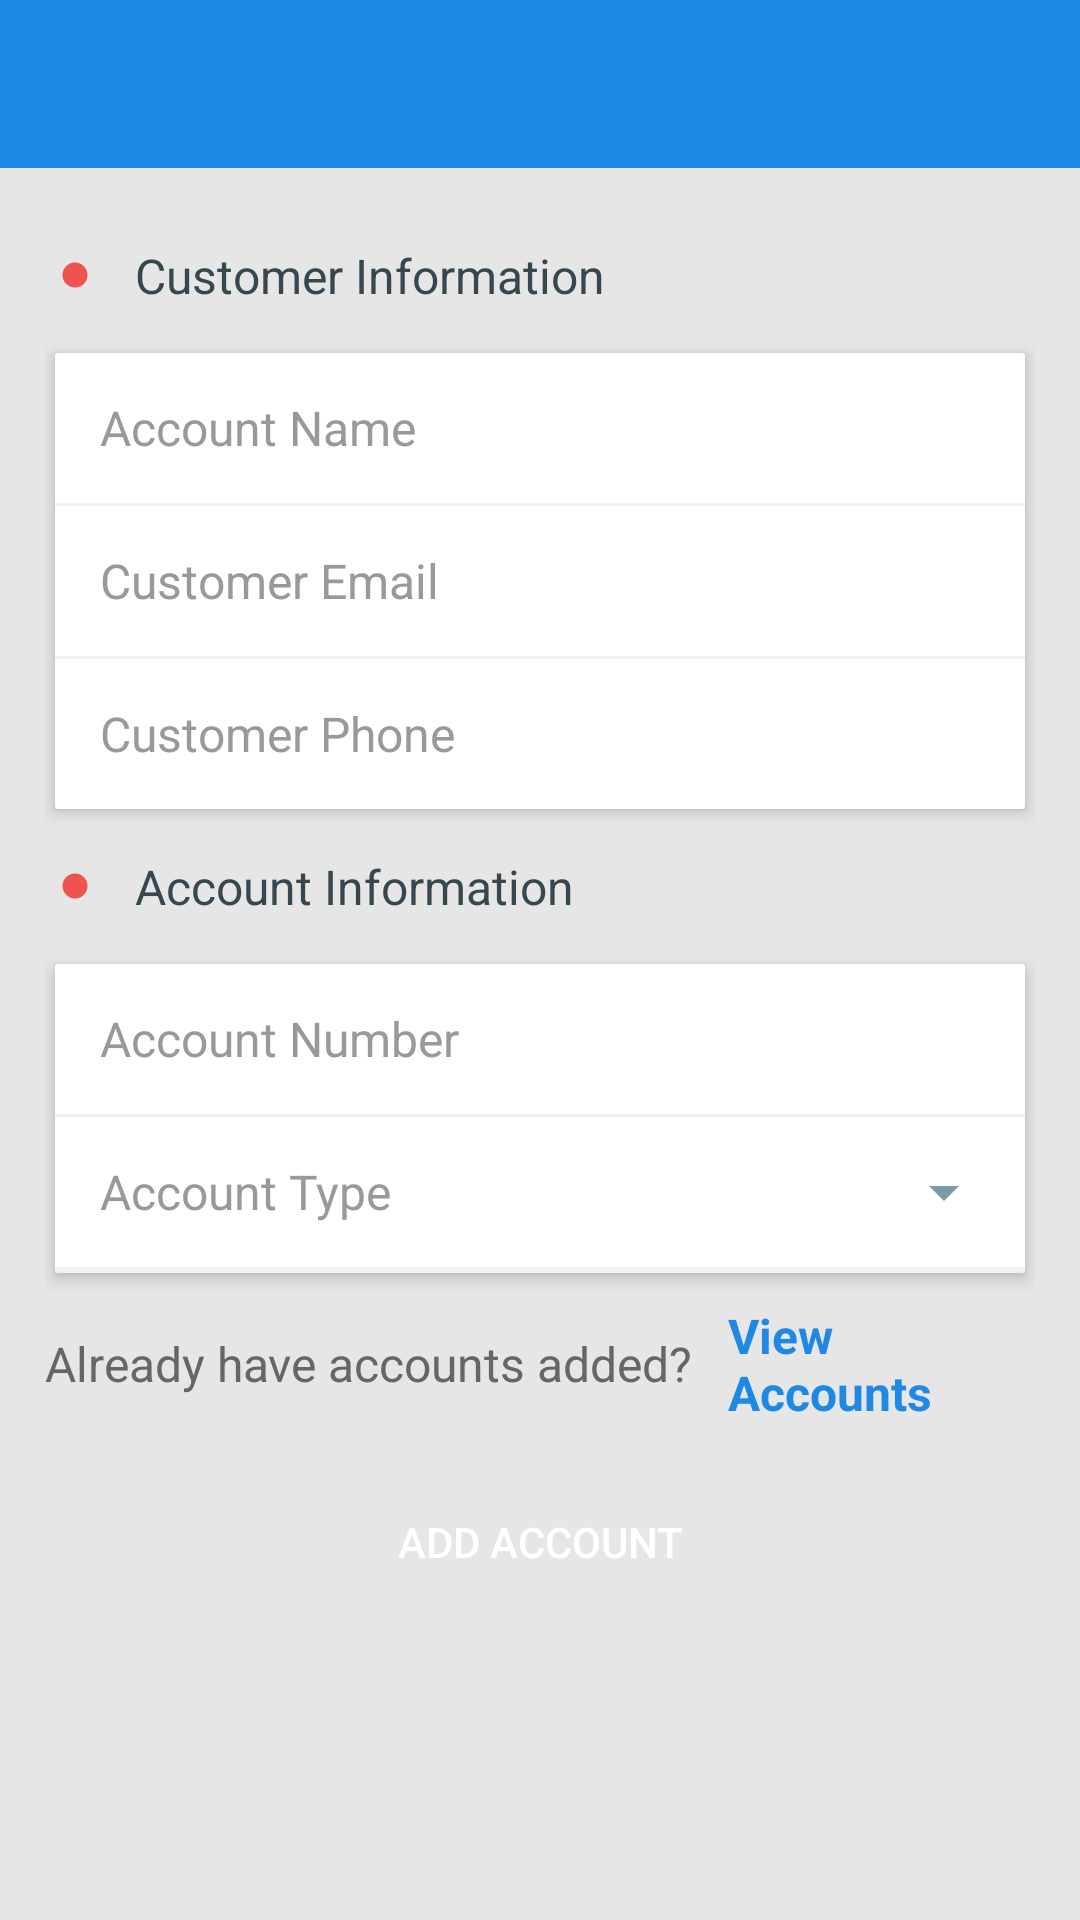

Produce the Android XML layout that renders to this screen, including the resource entries it uses.
<!-- AndroidManifest.xml: application theme AppTheme -->
<!-- res/layout/activity_add_accounts.xml -->
<?xml version="1.0" encoding="utf-8"?>

<RelativeLayout xmlns:android="http://schemas.android.com/apk/res/android"
    xmlns:app="http://schemas.android.com/apk/res-auto"
    xmlns:tools="http://schemas.android.com/tools"
    android:layout_width="match_parent"
    android:layout_height="match_parent"
    android:orientation="vertical">

    <androidx.appcompat.widget.Toolbar
        android:id="@+id/toolbar"
        android:layout_width="match_parent"
        android:layout_height="?attr/actionBarSize"
        android:background="@color/blue_600"
        android:fitsSystemWindows="false"
        android:theme="@style/ThemeOverlay.AppCompat.Dark.ActionBar"
        app:contentInsetStartWithNavigation="0dp"
        app:popupTheme="@style/ThemeOverlay.AppCompat.Light" />

    <androidx.core.widget.NestedScrollView
        android:layout_width="match_parent"
        android:layout_height="match_parent"
        android:layout_below="@id/toolbar"
        android:background="@color/grey_10"
        android:clipToPadding="false"
        android:padding="@dimen/spacing_large"
        android:scrollbars="none"
        android:scrollingCache="true"
        app:layout_behavior="@string/appbar_scrolling_view_behavior">

        <LinearLayout
            android:layout_width="match_parent"
            android:layout_height="wrap_content"
            android:orientation="vertical">

            <LinearLayout
                android:layout_width="match_parent"
                android:layout_height="wrap_content"
                android:layout_marginTop="@dimen/spacing_middle"
                android:gravity="center_vertical"
                android:orientation="horizontal">

                <ImageView
                    android:layout_width="@dimen/spacing_middle"
                    android:layout_height="@dimen/spacing_middle"
                    android:layout_margin="@dimen/spacing_medium"
                    app:srcCompat="@drawable/ic_brightness_1_black_24dp"
                    android:tint="@color/red_400" />

                <View
                    android:layout_width="@dimen/spacing_middle"
                    android:layout_height="0dp" />

                <TextView
                    android:layout_width="wrap_content"
                    android:layout_height="wrap_content"
                    android:text="Customer Information"
                    android:textAppearance="@style/Base.TextAppearance.AppCompat.Subhead"
                    android:textColor="@color/grey_80" />

            </LinearLayout>

            <androidx.cardview.widget.CardView
                android:layout_width="match_parent"
                android:layout_height="wrap_content"
                android:layout_marginTop="@dimen/spacing_middle"
                app:cardBackgroundColor="@android:color/white"
                app:cardCornerRadius="1dp"
                app:cardElevation="3dp"
                app:cardUseCompatPadding="true">

                <LinearLayout
                    android:layout_width="match_parent"
                    android:layout_height="wrap_content"
                    android:orientation="vertical">

                    <EditText
                        android:id="@+id/addName"
                        style="@style/EditText.Flat.Grey"
                        android:layout_width="match_parent"
                        android:layout_height="@dimen/spacing_xxlarge"
                        android:background="@android:color/transparent"
                        android:hint="Account Name"
                        android:minHeight="@dimen/spacing_xmlarge"
                        android:paddingLeft="@dimen/spacing_large"
                        android:paddingRight="@dimen/spacing_large" />

                    <View
                        android:layout_width="match_parent"
                        android:layout_height="1dp"
                        android:background="@color/grey_5" />

                    <EditText
                        android:id="@+id/addemail"
                        style="@style/EditText.Flat.Grey"
                        android:layout_width="match_parent"
                        android:layout_height="@dimen/spacing_xxlarge"
                        android:background="@android:color/transparent"
                        android:hint="Customer Email"
                        android:minHeight="@dimen/spacing_xmlarge"
                        android:paddingLeft="@dimen/spacing_large"
                        android:paddingRight="@dimen/spacing_large" />

                    <View
                        android:layout_width="match_parent"
                        android:layout_height="1dp"
                        android:background="@color/grey_5" />

                    <EditText
                        android:id="@+id/addphone"
                        style="@style/EditText.Flat.Grey"
                        android:layout_width="match_parent"
                        android:layout_height="@dimen/spacing_xxlarge"
                        android:background="@android:color/transparent"
                        android:hint="Customer Phone"
                        android:minHeight="@dimen/spacing_xmlarge"
                        android:paddingLeft="@dimen/spacing_large"
                        android:paddingRight="@dimen/spacing_large" />

                </LinearLayout>

            </androidx.cardview.widget.CardView>

            <LinearLayout
                android:layout_width="match_parent"
                android:layout_height="wrap_content"
                android:layout_marginTop="@dimen/spacing_middle"
                android:gravity="center_vertical"
                android:orientation="horizontal">

                <ImageView
                    android:layout_width="@dimen/spacing_middle"
                    android:layout_height="@dimen/spacing_middle"
                    android:layout_margin="@dimen/spacing_medium"
                    app:srcCompat="@drawable/ic_brightness_1_black_24dp"
                    android:tint="@color/red_400" />

                <View
                    android:layout_width="@dimen/spacing_middle"
                    android:layout_height="0dp" />

                <TextView
                    android:layout_width="wrap_content"
                    android:layout_height="wrap_content"
                    android:text="Account Information"
                    android:textAppearance="@style/Base.TextAppearance.AppCompat.Subhead"
                    android:textColor="@color/grey_80" />

            </LinearLayout>

            <androidx.cardview.widget.CardView
                android:layout_width="match_parent"
                android:layout_height="wrap_content"
                android:layout_marginTop="@dimen/spacing_middle"
                app:cardBackgroundColor="@android:color/white"
                app:cardCornerRadius="1dp"
                app:cardElevation="3dp"
                app:cardUseCompatPadding="true">

                <LinearLayout
                    android:layout_width="match_parent"
                    android:layout_height="wrap_content"
                    android:orientation="vertical">

                    <EditText
                        android:id="@+id/addaccountnumber"
                        style="@style/EditText.Flat.Grey"
                        android:layout_width="match_parent"
                        android:layout_height="@dimen/spacing_xxlarge"
                        android:background="@android:color/transparent"
                        android:hint="Account Number"
                        android:minHeight="@dimen/spacing_xmlarge"
                        android:paddingLeft="@dimen/spacing_large"
                        android:paddingRight="@dimen/spacing_large" />

                    <View
                        android:layout_width="match_parent"
                        android:layout_height="1dp"
                        android:background="@color/grey_5" />

                    <EditText
                        android:id="@+id/addet_gender"
                        style="@style/EditText.Flat.Grey"
                        android:layout_width="match_parent"
                        android:layout_height="@dimen/spacing_xxlarge"
                        android:background="@android:color/transparent"
                        android:drawableEnd="@drawable/ic_arrow_drop_grey"
                        android:drawableRight="@drawable/ic_arrow_drop_grey"
                        android:editable="false"
                        android:focusable="false"
                        android:hint="Account Type"
                        android:minHeight="@dimen/spacing_xmlarge"
                        android:paddingLeft="@dimen/spacing_large"
                        android:paddingRight="@dimen/spacing_large" />

                    <View
                        android:layout_width="match_parent"
                        android:layout_height="1dp"
                        android:background="@color/grey_5" />

                    <View
                        android:layout_width="match_parent"
                        android:layout_height="1dp"
                        android:background="@color/grey_5" />

                </LinearLayout>

            </androidx.cardview.widget.CardView>

            <LinearLayout
                android:layout_width="match_parent"
                android:layout_height="wrap_content"
                android:layout_marginTop="@dimen/spacing_medium"
                android:gravity="center"
                android:orientation="horizontal">

                <TextView
                    android:layout_width="wrap_content"
                    android:layout_height="wrap_content"
                    android:text="Already have accounts added?   "
                    android:textAppearance="@style/Base.TextAppearance.AppCompat.Subhead"
                    android:textColor="@color/grey_60" />

                <TextView
                    android:id="@+id/viewAccounts"
                    android:layout_width="wrap_content"
                    android:layout_height="wrap_content"
                    android:clickable="true"
                    android:text="View Accounts"
                    android:textAppearance="@style/Base.TextAppearance.AppCompat.Subhead"
                    android:textColor="@color/blue_600"
                    android:textStyle="bold" />

            </LinearLayout>
            <Button
                android:id="@+id/email_sign_in_button2"
                android:layout_width="match_parent"
                android:layout_height="wrap_content"
                android:layout_marginTop="@dimen/spacing_large"
                android:background="@drawable/btn_rounded_accent"
                android:text="Add Account"
                android:textColor="@android:color/white" />
        </LinearLayout>




    </androidx.core.widget.NestedScrollView>

</RelativeLayout>
<!-- resources referenced by this layout -->
<resources>
  <color name="blue_600">#1E88E5</color>
  <color name="grey_10">#e6e6e6</color>
  <color name="grey_5">#f2f2f2</color>
  <color name="grey_60">#666666</color>
  <color name="grey_80">#37474F</color>
  <color name="red_400">#EF5350</color>
  <dimen name="spacing_large">15dp</dimen>
  <dimen name="spacing_medium">5dp</dimen>
  <dimen name="spacing_middle">10dp</dimen>
  <dimen name="spacing_xmlarge">40dp</dimen>
  <dimen name="spacing_xxlarge">50dp</dimen>
  <!-- drawable ic_arrow_drop_grey (drawable) -->
  <vector android:height="24dp" android:tint="#8099AA"
      android:viewportHeight="24.0" android:viewportWidth="24.0"
      android:width="24dp" xmlns:android="http://schemas.android.com/apk/res/android">
      <path android:fillColor="#FF000000" android:pathData="M7,10l5,5 5,-5z"/>
  </vector>
  <!-- drawable ic_brightness_1_black_24dp (drawable) -->
  <vector android:height="24dp" android:tint="#E12848"
      android:viewportHeight="24.0" android:viewportWidth="24.0"
      android:width="24dp" xmlns:android="http://schemas.android.com/apk/res/android">
      <path android:fillColor="#FF000000" android:pathData="M12,12m-10,0a10,10 0,1 1,20 0a10,10 0,1 1,-20 0"/>
  </vector>
  <style name="EditText.Flat.Grey" parent="@style/AppTheme">
          <item name="android:textColorHint">@color/grey_40</item>
          <item name="android:textAppearance">@style/Base.TextAppearance.AppCompat.Subhead</item>
          <item name="android:textColor">@color/grey_90</item>
      </style>
  <style name="AppTheme" parent="Theme.AppCompat.Light.NoActionBar">
          
          <item name="colorPrimary">@color/colorPrimary</item>
          <item name="colorPrimaryDark">@color/colorPrimaryDark</item>
          <item name="colorAccent">@color/colorAccent</item>
      </style>
  <color name="grey_40">#999999</color>
  <color name="grey_90">#263238</color>
  <color name="colorPrimary">#1976D2</color>
  <color name="colorPrimaryDark">#1565C0</color>
  <color name="colorAccent">#1976D2</color>
</resources>
